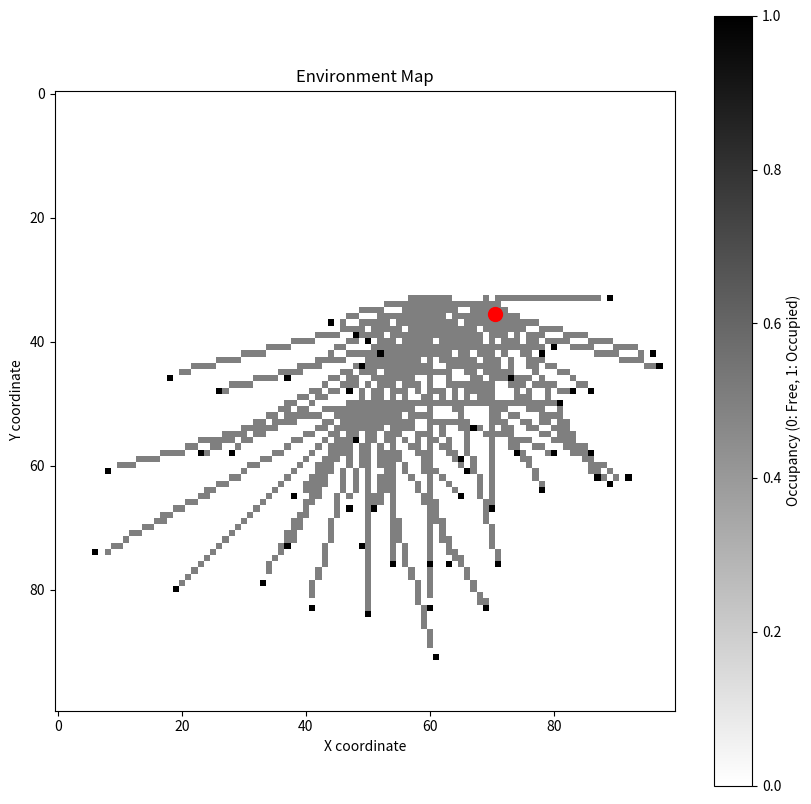

The matplotlib source for this figure:
import numpy as np
import matplotlib.pyplot as plt
from math import sin, cos, radians


class AutonomousCar:
    def __init__(self, map_size=(100, 100), initial_position=(50, 50), initial_angle=0):
        self.map_size = map_size
        self.position = np.array(initial_position)
        self.angle = initial_angle
        self.map = np.zeros(map_size)
        self.max_sensor_range = 50

    def simulate_ultrasonic_reading(self):
        # Simulate a sensor reading
        return np.random.uniform(10, self.max_sensor_range)

    def rotate_servo(self, angle):
        # Simulate rotating the servo to a specific angle
        self.angle = angle

    def scan_environment(self):
        # Scan from 0 to 180 degrees in 15-degree steps
        for angle in range(0, 180, 15):
            self.rotate_servo(angle)
            distance = self.simulate_ultrasonic_reading()
            self.update_map(distance, angle)

    def update_map(self, distance, angle):
        # Convert polar coordinates to cartesian
        rad_angle = radians(angle)
        x = int(self.position[0] + distance * cos(rad_angle))
        y = int(self.position[1] + distance * sin(rad_angle))

        # Check if the point is within the map bounds
        if 0 <= x < self.map_size[0] and 0 <= y < self.map_size[1]:
            # Mark the cell as occupied
            self.map[y, x] = 1

            # Simple interpolation: mark cells along the line as free
            for i in range(1, int(distance)):
                ix = int(self.position[0] + i * cos(rad_angle))
                iy = int(self.position[1] + i * sin(rad_angle))
                if 0 <= ix < self.map_size[0] and 0 <= iy < self.map_size[1]:
                    self.map[iy, ix] = 0.5  # 0.5 indicates free space

    def move(self, distance, angle):
        # Simulate moving the car
        rad_angle = radians(angle)
        new_x = self.position[0] + distance * cos(rad_angle)
        new_y = self.position[1] + distance * sin(rad_angle)
        self.position = np.array([new_x, new_y])

    def visualize_map(self):
        plt.figure(figsize=(10, 10))
        plt.imshow(self.map, cmap="gray_r", interpolation="nearest")
        plt.colorbar(label="Occupancy (0: Free, 1: Occupied)")
        plt.plot(self.position[0], self.position[1], "ro", markersize=10)
        plt.title("Environment Map")
        plt.xlabel("X coordinate")
        plt.ylabel("Y coordinate")
        plt.show()


if __name__ == "__main__":
    car = AutonomousCar()

    # Simulate multiple scans and movements
    for _ in range(5):
        car.scan_environment()
        car.move(10, np.random.uniform(0, 360))  # Move randomly

    car.visualize_map()

    print(
        f"Percentage of explored area: {np.sum(car.map > 0) / car.map.size * 100:.2f}%"
    )
    print(f"Number of detected obstacles: {np.sum(car.map == 1)}")
